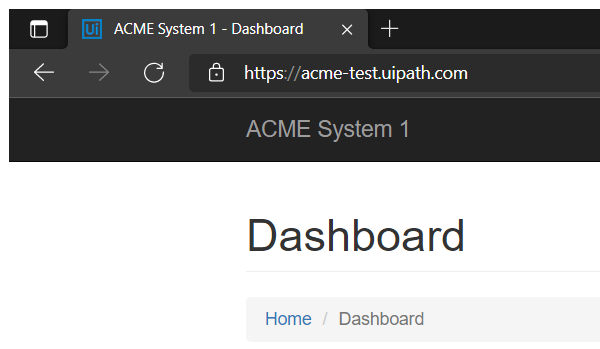
Task: Import all data from ACME Test website and calculate client security hash from website. 
Workflow: Logout_ACME_System1

Step 1: Attach Browser in window 'ACME System 1*' (msedge.exe)

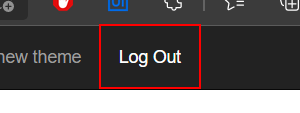
Step 2: click on the link 'Log Out'

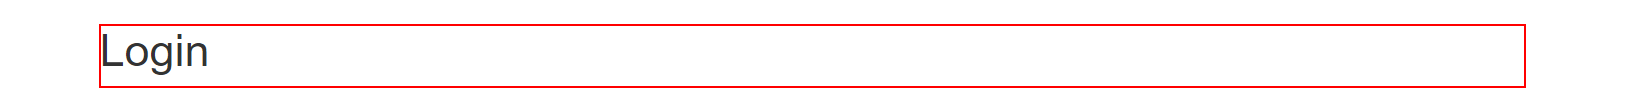
Step 3: find the heading
